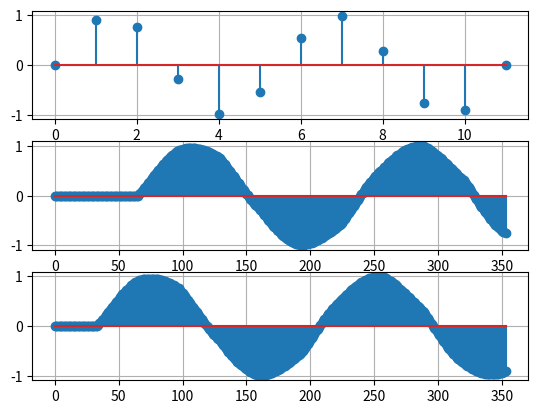

Python code for this plot:
import numpy as np
import matplotlib.pyplot as plt

def downsapmle(signal, factor):
    i =0
    out = []
    while i < len(signal):
        out = np.append(out, signal[i])
        i+= int(np.floor(factor))
    return out


def Farrow_interpolator(signal, Q, P, x0):
    
    k = 0
    s = np.zeros(4)
    n =0
    a0 =0
    a1 =0
    a2 =0
    a3 =0
    deltak =0
    xk =0
    yk = np.array(0)
    sig = np.append(np.zeros(4), signal)
    Ns = len(signal)
    if (Q>=P):
        R = Ns/(Q/P)
    else: 
        R= (Ns-1)*P +1

    for k in range(int(R)):
        xk = k*(Q/P) - x0
        n= int(np.floor(xk)) + 1
        deltak = np.floor(xk) + 1- xk
        s[0:3] = sig[n:n+3]
        a0 = s[2]
        a3 = (1/6)*(s[3] - s[0]) + (1/2)*(s[1]- s[2])
        a1 = (1/2)*(s[3] - s[1]) - a3
        a2 = s[3] - s[2] - a1 - a3
        res = a0 - deltak*(a1 - deltak*(a2 - deltak*a3))
        yk = np.append(yk, res)
    return yk


if __name__=='__main__':
    
    N  = 12
    sw = np.sin(np.linspace(0, 4*np.pi , N))
    swd= downsapmle(sw, 16)
    ipsw_nodelay = Farrow_interpolator(sw, 1, 32, 0)
    ipsw_delay = Farrow_interpolator(sw, 1, 32, -1)   

    plt.subplot(3,1,1)
    plt.stem(sw)
    plt.grid(True)
    plt.subplot(3,1,2)
    plt.stem(ipsw_nodelay)
    plt.grid(True)
    plt.subplot(3,1,3)
    plt.stem(ipsw_delay)
    plt.grid(True)
    plt.show()
